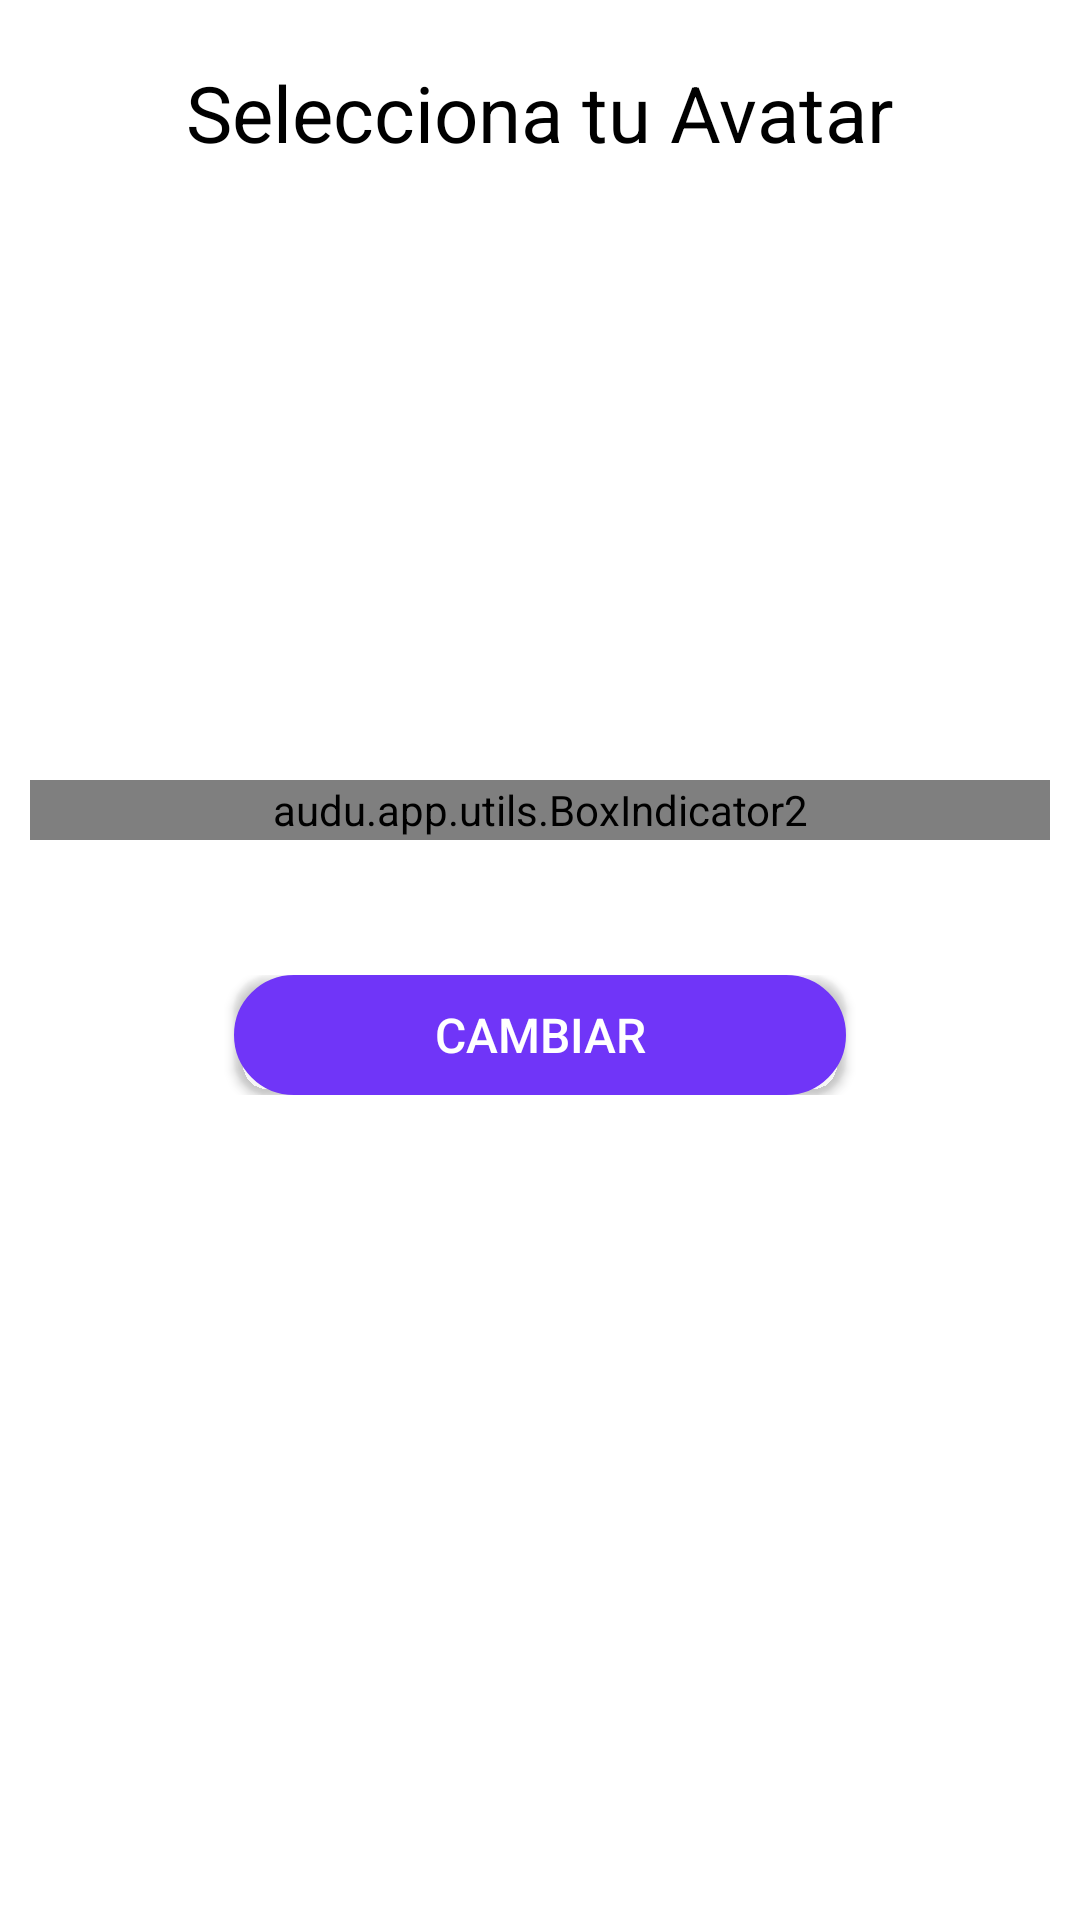

This screen was rendered from an Android layout file. Write that file and the resources it references.
<!-- AndroidManifest.xml: application theme AppTheme -->
<!-- res/layout/fragment_avatar.xml -->
<FrameLayout xmlns:android="http://schemas.android.com/apk/res/android"
    xmlns:tools="http://schemas.android.com/tools"
    android:layout_width="match_parent"
    android:layout_height="match_parent"
    tools:context="audu.app.fragments.avatar">

    
    <LinearLayout
        android:layout_width="match_parent"
        android:layout_height="match_parent"
        android:background="@color/colorWhite"
        android:orientation="vertical"
        android:paddingStart="10dp"
        android:paddingEnd="10dp">

        <View
            android:layout_width="match_parent"
            android:layout_height="20dp"/>

        <LinearLayout
            android:layout_width="match_parent"
            android:layout_height="wrap_content"
            android:gravity="center"
            android:orientation="horizontal">

            <TextView
                android:layout_width="wrap_content"
                android:layout_height="wrap_content"
                style="@style/NormalBlackBigField"
                android:text="Selecciona tu Avatar"/>


        </LinearLayout>


        <View
            android:layout_width="match_parent"
            android:layout_height="20dp"/>


        <LinearLayout
            android:layout_width="match_parent"
            android:layout_height="wrap_content"
            android:orientation="horizontal"
            android:gravity="center">

        <LinearLayout
            android:id="@+id/pnlSlider"
            android:layout_width="160dp"
            android:layout_height="160dp"
            android:orientation="horizontal">
            
            <android.support.v4.view.ViewPager
                android:id="@+id/fragment_avatar_ViewPager"
                android:layout_width="match_parent"
                android:layout_height="wrap_content" />

        </LinearLayout>

        </LinearLayout>

        <View
            android:layout_width="match_parent"
            android:layout_height="20dp"/>

        <LinearLayout
            android:layout_width="match_parent"
            android:layout_height="30dp"
            android:gravity="center"
            android:orientation="vertical">

            <audu.app.utils.BoxIndicator2
                android:id="@+id/fragment_avatar_BoxIndicator"
                android:layout_width="match_parent"
                android:layout_height="20dp"
               />

        </LinearLayout>

        <View
            android:layout_width="match_parent"
            android:layout_height="40dp"/>

        <LinearLayout
            android:layout_width="match_parent"
            android:layout_height="40dp"
            android:weightSum="1"
            android:gravity="center">

            <Button
                android:layout_width="0dp"
                android:layout_height="wrap_content"
                android:layout_weight="0.60"
                android:text="CAMBIAR"
                android:textSize="16sp"
                android:textColor="@color/colorWhite"
                android:background="@drawable/purple_button"
                android:id="@+id/fragment_avatar_cambiar"/>

        </LinearLayout>


    </LinearLayout>


</FrameLayout>
<!-- resources referenced by this layout -->
<resources>
  <color name="colorWhite">#FFFFFF</color>
  <!-- drawable purple_button (drawable) -->
  <?xml version="1.0" encoding="utf-8"?>
  <selector xmlns:android="http://schemas.android.com/apk/res/android" >
      <item android:state_pressed="true" >
          <shape android:shape="rectangle"  >
              <corners android:radius="24dip" />
              <stroke android:width="1dip" android:color="@color/aPurple" />
              <solid android:color="@color/aPurple"/>
          </shape>
      </item>
      <item android:state_focused="true">
          <shape android:shape="rectangle"  >
              <corners android:radius="24dip" />
              <stroke android:width="1dip" android:color="@color/aPurple" />
              <solid android:color="@color/aPurple"/>
          </shape>
      </item>
      <item >
          <shape android:shape="rectangle"  >
              <corners android:radius="12dip" />
              <stroke android:width="24dip" android:color="@color/aPurple" />
              <solid android:color="@color/aPurple"/>
          </shape>
      </item>
  </selector>
  <style name="NormalBlackBigField">
          <item name="android:textSize">26sp</item>
          <item name="android:textColor">@android:color/black</item>
      </style>
  <style name="AppTheme" parent="Theme.AppCompat.Light.DarkActionBar">
          
          <item name="colorPrimary">@color/colorPrimary</item>
          <item name="colorPrimaryDark">@color/colorPrimaryDark</item>
          <item name="colorAccent">@color/colorAccent</item>
          <item name="windowActionBar">false</item>
          <item name="windowNoTitle">true</item>
          <item name="android:windowAnimationStyle">@null</item>
      </style>
  <color name="aPurple">#7035F8</color>
  <color name="colorPrimary">#3F51B5</color>
  <color name="colorPrimaryDark">#303F9F</color>
  <color name="colorAccent">#FF4081</color>
</resources>
